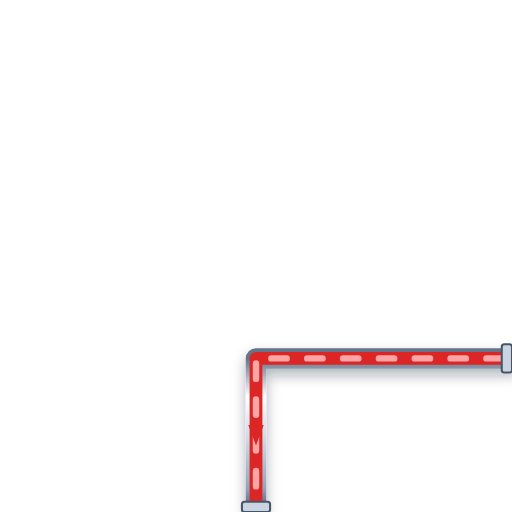
t = 0.00 s
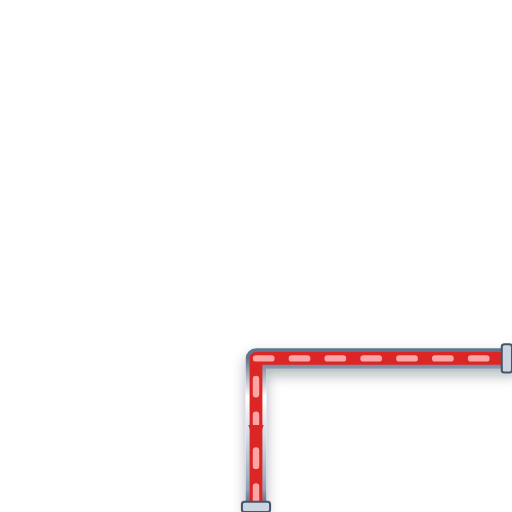
t = 0.20 s
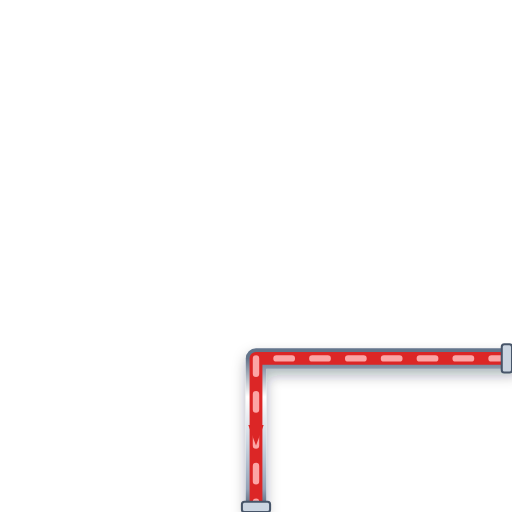
t = 0.40 s
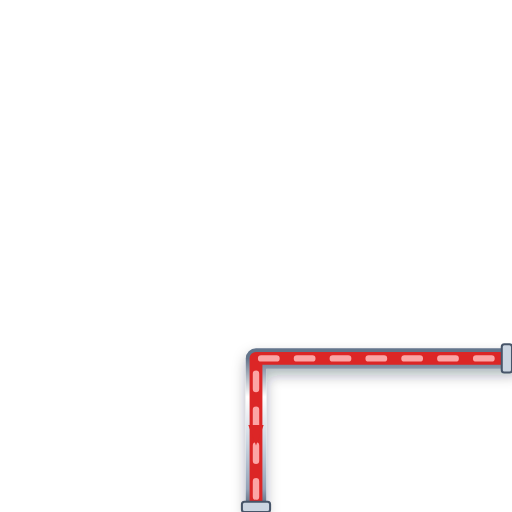
t = 0.60 s

The animated SVG that drew these frames (rendered in a browser with its animation timeline set to each time). Animation: 1 CSS @keyframes rule; one cycle of 0.80 s, repeats indefinitely.

<svg xmlns="http://www.w3.org/2000/svg" viewBox="0 0 200 200" width="200" height="200">
  <defs>
    <style>
      @keyframes p-flow-anim {
        from { stroke-dashoffset: 24; } to { stroke-dashoffset: 0; }
      }
      .anim-p-flow {
        stroke-dasharray: 6 8;
        animation: p-flow-anim 0.8s linear infinite;
      }
    </style>
    <filter id="ssPipeShadow" x="-15%" y="-15%" width="130%" height="130%">
      <feDropShadow dx="0" dy="2.5" stdDeviation="2.5" flood-color="#0f172a" flood-opacity="0.32" />
    </filter>
    <linearGradient id="ssPipeGradH" x1="0%" y1="0%" x2="0%" y2="100%">
      <stop offset="0%" stop-color="#64748b" /><stop offset="25%" stop-color="#ffffff" />
      <stop offset="55%" stop-color="#cbd5e1" /><stop offset="85%" stop-color="#94a3b8" /><stop offset="100%" stop-color="#475569" />
    </linearGradient>
  </defs>

  <!-- Stainless Steel 316 Outer Casing (8px with 3D Drop Shadow) -->
  <path d="M 200 140 L 100 140 L 100 200" stroke="url(#ssPipeGradH)" stroke-width="8" fill="none" stroke-linecap="round" stroke-linejoin="round" filter="url(#ssPipeShadow)"/>

  <!-- Process Fluid Core (5px) -->
  <path d="M 200 140 L 100 140 L 100 200" stroke="#DC2626" stroke-width="5" fill="none" stroke-linecap="round" stroke-linejoin="round"/>

  <!-- Animated Fluid Flow Stream Dashes (2.5px) -->
  <path d="M 200 140 L 100 140 L 100 200" stroke="#FCA5A5" stroke-width="2.5" fill="none" stroke-linejoin="round" stroke-linecap="round" class="anim-p-flow"/>

  <!-- Directional Flow Arrow -->
  <polygon points="97,166 100,174 103,166" fill="#DC2626" />

  <!-- ANSI Flange Connection Collars -->
  <rect x="196" y="134.5" width="4" height="11" rx="1" fill="#cbd5e1" stroke="#475569" stroke-width="0.8"/>
  <rect x="94.5" y="196" width="11" height="4" rx="1" fill="#cbd5e1" stroke="#475569" stroke-width="0.8"/>
</svg>
